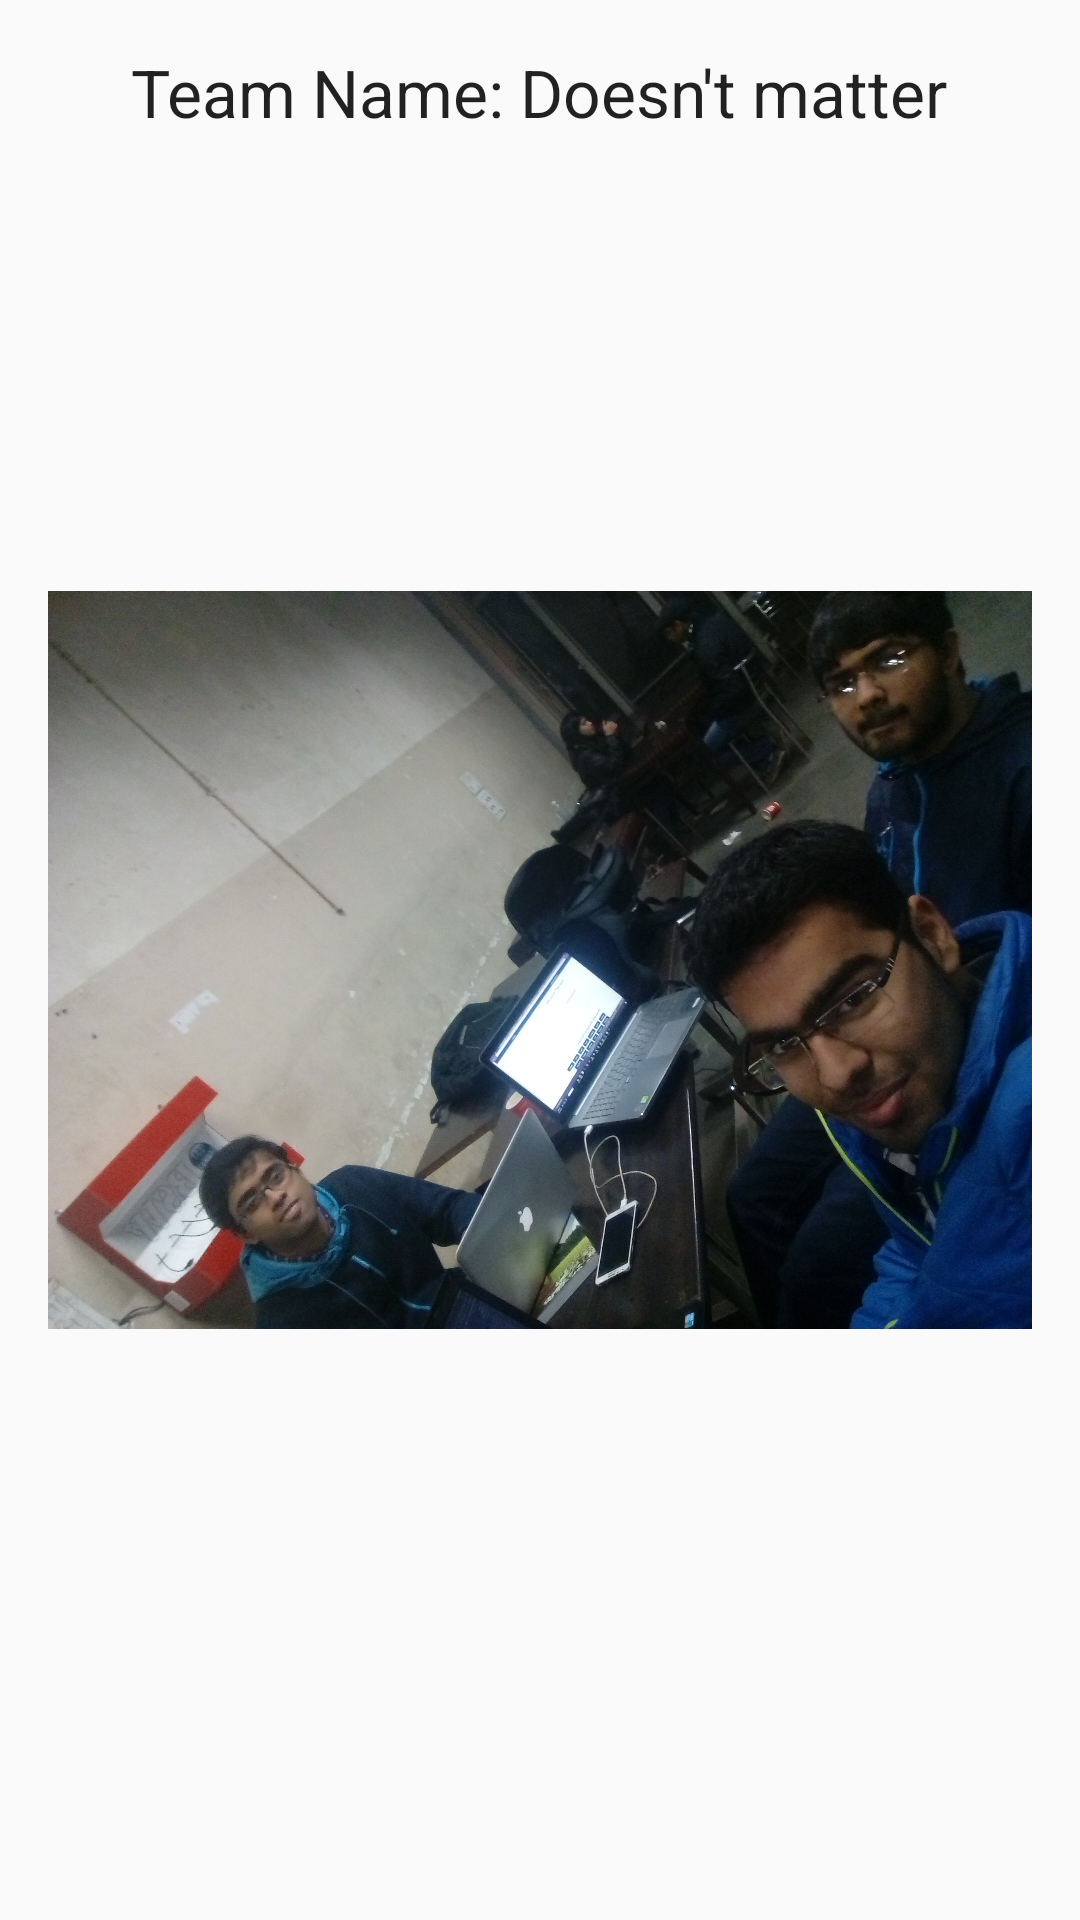

This screen was rendered from an Android layout file. Write that file and the resources it references.
<!-- AndroidManifest.xml: application theme AppTheme.NoActionBar -->
<!-- res/layout/content_about.xml -->
<?xml version="1.0" encoding="utf-8"?>
<RelativeLayout xmlns:android="http://schemas.android.com/apk/res/android"
    xmlns:app="http://schemas.android.com/apk/res-auto"
    xmlns:tools="http://schemas.android.com/tools"
    android:layout_width="match_parent"
    android:layout_height="match_parent"
    android:paddingBottom="@dimen/activity_vertical_margin_about"
    android:paddingLeft="@dimen/activity_horizontal_margin_about"
    android:paddingRight="@dimen/activity_horizontal_margin_about"
    android:paddingTop="@dimen/activity_vertical_margin_about"
    app:layout_behavior="@string/appbar_scrolling_view_behavior"
    tools:context="com.example.akty7.assignment03.AboutActivity"
    tools:showIn="@layout/activity_about">

    <ImageView
        android:layout_width="match_parent"
        android:layout_height="wrap_content"
        android:id="@+id/imageView"
        android:src="@drawable/fuckers"
        android:layout_alignParentStart="true"
        />
    <TextView
        android:layout_width="wrap_content"
        android:layout_height="wrap_content"
        android:textAppearance="?android:attr/textAppearanceLarge"
        android:text="Team Name: Doesn't matter"
        android:id="@+id/textView4"
        android:layout_alignParentTop="true"
        android:layout_centerHorizontal="true" />


</RelativeLayout>
<!-- res/layout/activity_about.xml (included above) -->
<?xml version="1.0" encoding="utf-8"?>
<android.support.design.widget.CoordinatorLayout xmlns:android="http://schemas.android.com/apk/res/android"
    xmlns:app="http://schemas.android.com/apk/res-auto"
    xmlns:tools="http://schemas.android.com/tools"
    android:layout_width="match_parent"
    android:layout_height="match_parent"
    android:fitsSystemWindows="true"
    android:background="@drawable/image"
    tools:context="com.example.akty7.assignment03.AboutActivity">

    <android.support.design.widget.AppBarLayout
        android:layout_width="match_parent"
        android:layout_height="wrap_content"
        android:theme="@style/AppTheme.AppBarOverlay">

        <android.support.v7.widget.Toolbar
            android:id="@+id/toolbar"
            android:layout_width="match_parent"
            android:layout_height="?attr/actionBarSize"
            android:background="?attr/colorPrimary"
            app:popupTheme="@style/AppTheme.PopupOverlay" />

    </android.support.design.widget.AppBarLayout>

    <include layout="@layout/content_about" />


</android.support.design.widget.CoordinatorLayout>
<!-- resources referenced by this layout -->
<resources>
  <dimen name="activity_horizontal_margin_about">16dp</dimen>
  <dimen name="activity_vertical_margin_about">16dp</dimen>
  <!-- drawable fuckers: jpg bitmap (drawable, 785967 bytes) -->
  <!-- drawable image: jpg bitmap (drawable, 494659 bytes) -->
  <style name="AppTheme.AppBarOverlay" parent="ThemeOverlay.AppCompat.Dark.ActionBar" />
  <style name="AppTheme.PopupOverlay" parent="ThemeOverlay.AppCompat.Light" />
  <style name="AppTheme.NoActionBar">
          <item name="windowActionBar">false</item>
          <item name="colorPrimary">@color/colorPrimaryDark</item>
          <item name="windowNoTitle">true</item>
      </style>
  <!-- not gathered from this repository: default colours our renderer supplied (Android Studio template values) -->
  <color name="colorPrimaryDark">#FF3700B3</color>
</resources>
